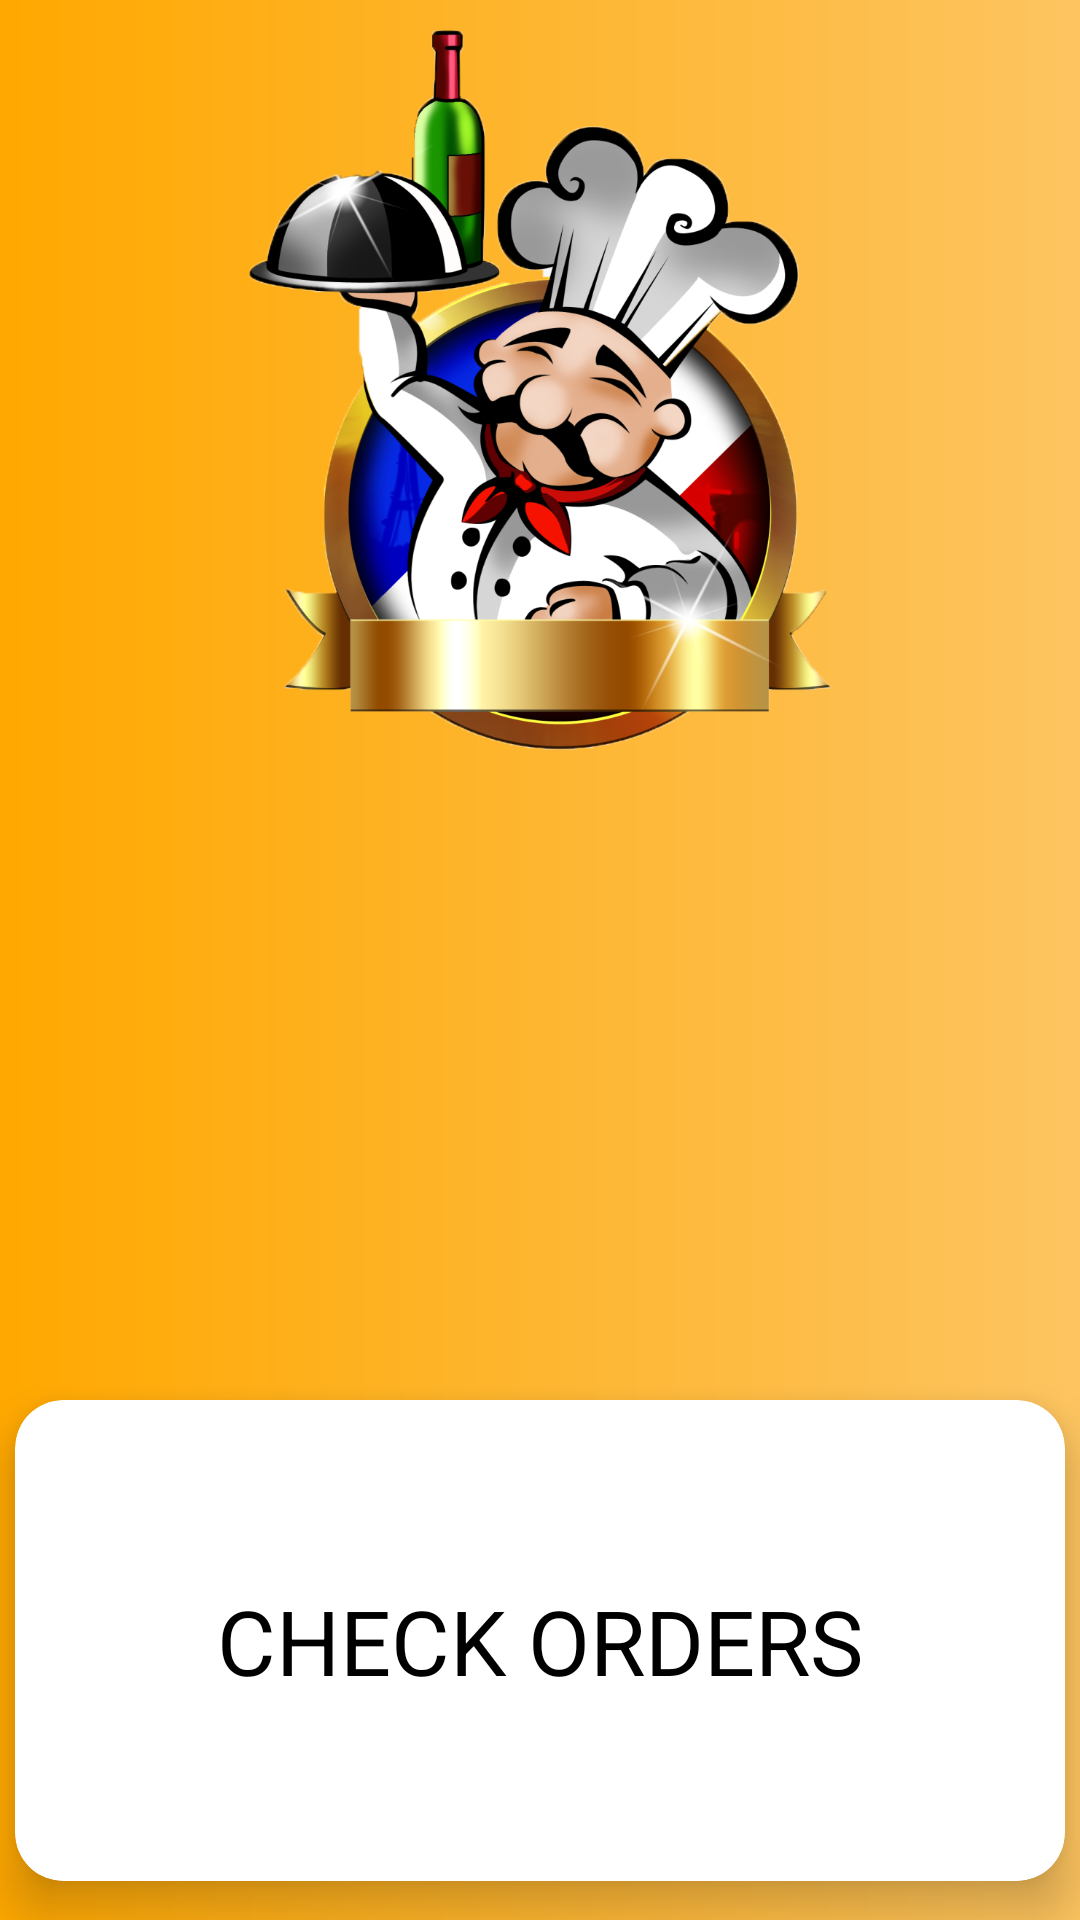

Reconstruct the res/layout file that produces this screen, plus the resources it refers to.
<!-- AndroidManifest.xml: application theme AppTheme -->
<!-- res/layout/checkordersmain.xml -->
<?xml version="1.0" encoding="utf-8"?>

<androidx.coordinatorlayout.widget.CoordinatorLayout xmlns:android="http://schemas.android.com/apk/res/android"
    xmlns:app="http://schemas.android.com/apk/res-auto"
    xmlns:tools="http://schemas.android.com/tools"
    android:layout_width="match_parent"
    android:layout_height="match_parent"
    android:fitsSystemWindows="true"
    tools:context=".check_orders">

    <com.google.android.material.appbar.AppBarLayout
        android:id="@+id/app_bar"
        android:layout_width="match_parent"
        android:layout_height="@dimen/form_app_bar_height"
        android:fitsSystemWindows="true"
        android:theme="@style/AppTheme.AppBarOverlay"
        android:background="@drawable/centre_background">

        <com.google.android.material.appbar.CollapsingToolbarLayout
            android:id="@+id/toolbar_layout"
            android:layout_width="match_parent"
            android:layout_height="match_parent"
            android:fitsSystemWindows="true"
            app:contentScrim="?attr/colorPrimary"
            app:layout_scrollFlags="scroll|exitUntilCollapsed">

            <RelativeLayout
                android:layout_width="match_parent"
                android:layout_height="match_parent"
                android:background="@drawable/centre_background">

                <ImageView
                    android:layout_width="wrap_content"
                    android:layout_height="wrap_content"
                    android:layout_alignParentEnd="true"
                    android:layout_alignParentStart="true"
                    android:layout_marginTop="10dp"
                    android:id="@+id/refresh"
                    android:adjustViewBounds="true"
                    android:cropToPadding="true"
                    android:src="@drawable/chefmenulogo" />

            </RelativeLayout>

            <androidx.appcompat.widget.Toolbar
                android:id="@+id/toolbar"
                android:layout_width="match_parent"
                android:layout_height="?attr/actionBarSize"
                app:layout_collapseMode="pin"
                app:popupTheme="@style/AppTheme.PopupOverlay" />

        </com.google.android.material.appbar.CollapsingToolbarLayout>
    </com.google.android.material.appbar.AppBarLayout>

    <include layout="@layout/activity_check_orders" />

</androidx.coordinatorlayout.widget.CoordinatorLayout>
<!-- res/layout/activity_check_orders.xml (included above) -->
<?xml version="1.0" encoding="utf-8"?>

<androidx.core.widget.NestedScrollView xmlns:android="http://schemas.android.com/apk/res/android"
    xmlns:app="http://schemas.android.com/apk/res-auto"
    xmlns:tools="http://schemas.android.com/tools"
    android:layout_width="match_parent"
    android:layout_height="match_parent"
    android:id="@+id/scrollFeed"
    app:layout_behavior="@string/appbar_scrolling_view_behavior"
    tools:showIn="@layout/checkordersmain"
    android:background="@drawable/centre_background"
    android:focusableInTouchMode="true">



    <androidx.cardview.widget.CardView
        android:id="@+id/personalDetailsCard"
        style="@style/centreLocatorCardDesign"
        android:layout_marginTop="10dp"
        app:cardCornerRadius="16dp"
        app:cardElevation="10dp">

        <LinearLayout
            android:layout_width="match_parent"
            android:layout_height="wrap_content"
            android:layout_gravity="center"
            android:focusableInTouchMode="false"
            android:orientation="vertical"
            android:padding="20dp">

            <com.google.android.material.textfield.TextInputLayout
                android:id="@+id/heading"
                android:layout_width="match_parent"
                android:layout_height="wrap_content">
                <TextView
                    android:id="@+id/regi_text"
                    android:layout_width="wrap_content"
                    android:layout_height="wrap_content"
                    android:layout_marginStart="20dp"
                    android:layout_marginLeft="56dp"
                    android:layout_marginTop="40dp"
                    android:layout_marginEnd="20dp"
                    android:layout_marginRight="20dp"
                    android:layout_marginBottom="40dp"
                    android:textColor="@color/blackTextColor"
                    android:layout_gravity="center"
                    android:autoText="false"
                    android:text="Check Orders"
                    android:textAllCaps="true"
                    android:textSize="30dp" />
            </com.google.android.material.textfield.TextInputLayout>
            <GridLayout
                android:id="@+id/g1"
                android:layout_width="wrap_content"
                android:layout_height="wrap_content"
                android:layout_marginLeft="30dp"
                android:layout_marginRight="30dp"
                android:alignmentMode="alignMargins"
                android:columnCount="1"
                android:columnOrderPreserved="false"
                android:rowCount="10">

            </GridLayout>
        </LinearLayout>
    </androidx.cardview.widget.CardView>
</androidx.core.widget.NestedScrollView>
<!-- resources referenced by this layout -->
<resources>
  <color name="blackTextColor">#000</color>
  <dimen name="form_app_bar_height">250dp</dimen>
  <!-- drawable centre_background (drawable-v24) -->
  <?xml version="1.0" encoding="utf-8"?>
  <shape xmlns:android="http://schemas.android.com/apk/res/android" android:shape="rectangle" >
      <gradient
          android:angle="0"
          android:centerX="0%"
          android:centerColor="#FFA800"
          android:startColor="#FFAC1A"
          android:endColor="#FDC460"
          android:type="linear"
          />
      <padding
          android:left="0dp"
          android:top="0dp"
          android:right="0dp"
          android:bottom="0dp"
          />
      <size
          android:width="270dp"
          android:height="60dp"
          />
  </shape>
  <!-- drawable chefmenulogo: png bitmap (drawable-v24, 332064 bytes) -->
  <style name="AppTheme.AppBarOverlay" parent="ThemeOverlay.AppCompat.Dark.ActionBar">
          <item name="colorControlNormal">@color/whiteTextColor</item>
      </style>
  <style name="AppTheme.PopupOverlay" parent="ThemeOverlay.AppCompat.Light" />
  <style name="centreLocatorCardDesign">
          <item name="android:layout_width">match_parent</item>
          <item name="android:layout_height">match_parent</item>
          <item name="android:layout_centerInParent">true</item>
          <item name="android:layout_marginBottom">5dp</item>
          <item name="android:layout_marginTop">5dp</item>
          <item name="android:layout_marginLeft">5dp</item>
          <item name="android:layout_marginRight">5dp</item>
          <item name="android:layout_gravity">center</item>
      </style>
  <style name="AppTheme" parent="Theme.AppCompat.Light.DarkActionBar">
          
          <item name="colorPrimary">@color/colorPrimary</item>
          <item name="colorPrimaryDark">@color/colorPrimaryDark</item>
          <item name="colorAccent">@color/colorAccent</item>
      </style>
  <color name="whiteTextColor">#fff</color>
  <color name="colorPrimary">#ffa900</color>
  <color name="colorPrimaryDark">#ffa900</color>
  <color name="colorAccent">#FF0000</color>
</resources>
